Dataset: kiwi (GitHub, yugan-tano/farm-guardian). Classes: brown spot, gray mold, healthy, ulcer.

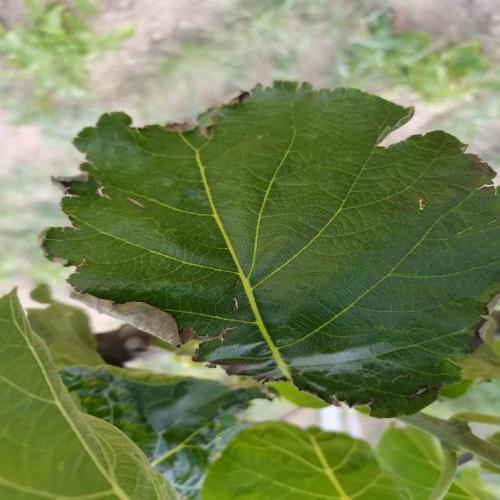
Label: gray mold

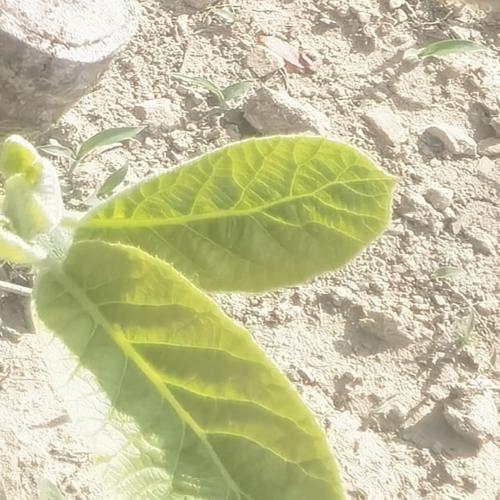
Label: healthy

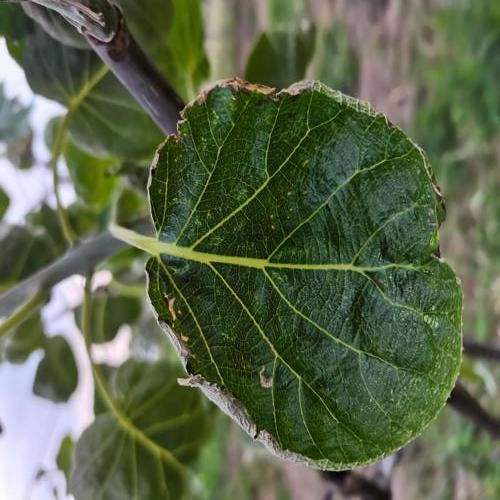
Label: brown spot

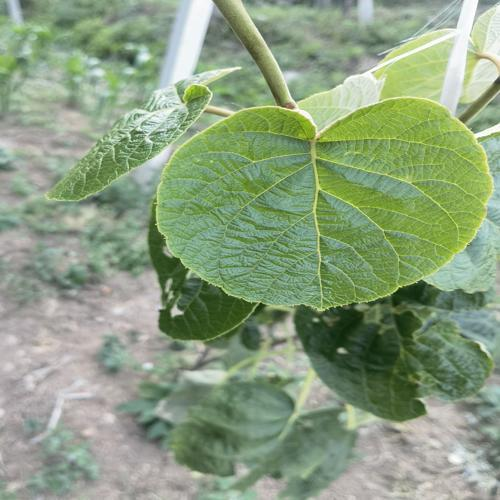
Label: healthy

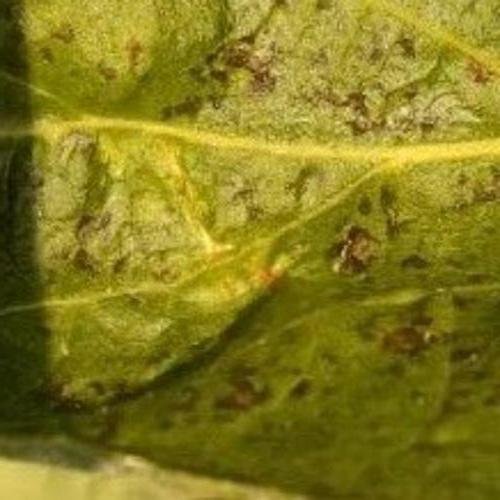
Label: ulcer

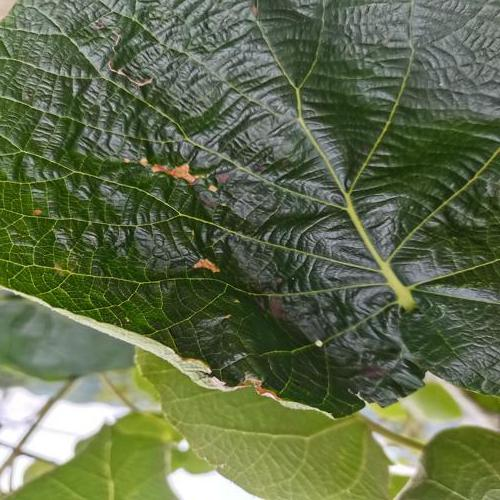
Label: brown spot
